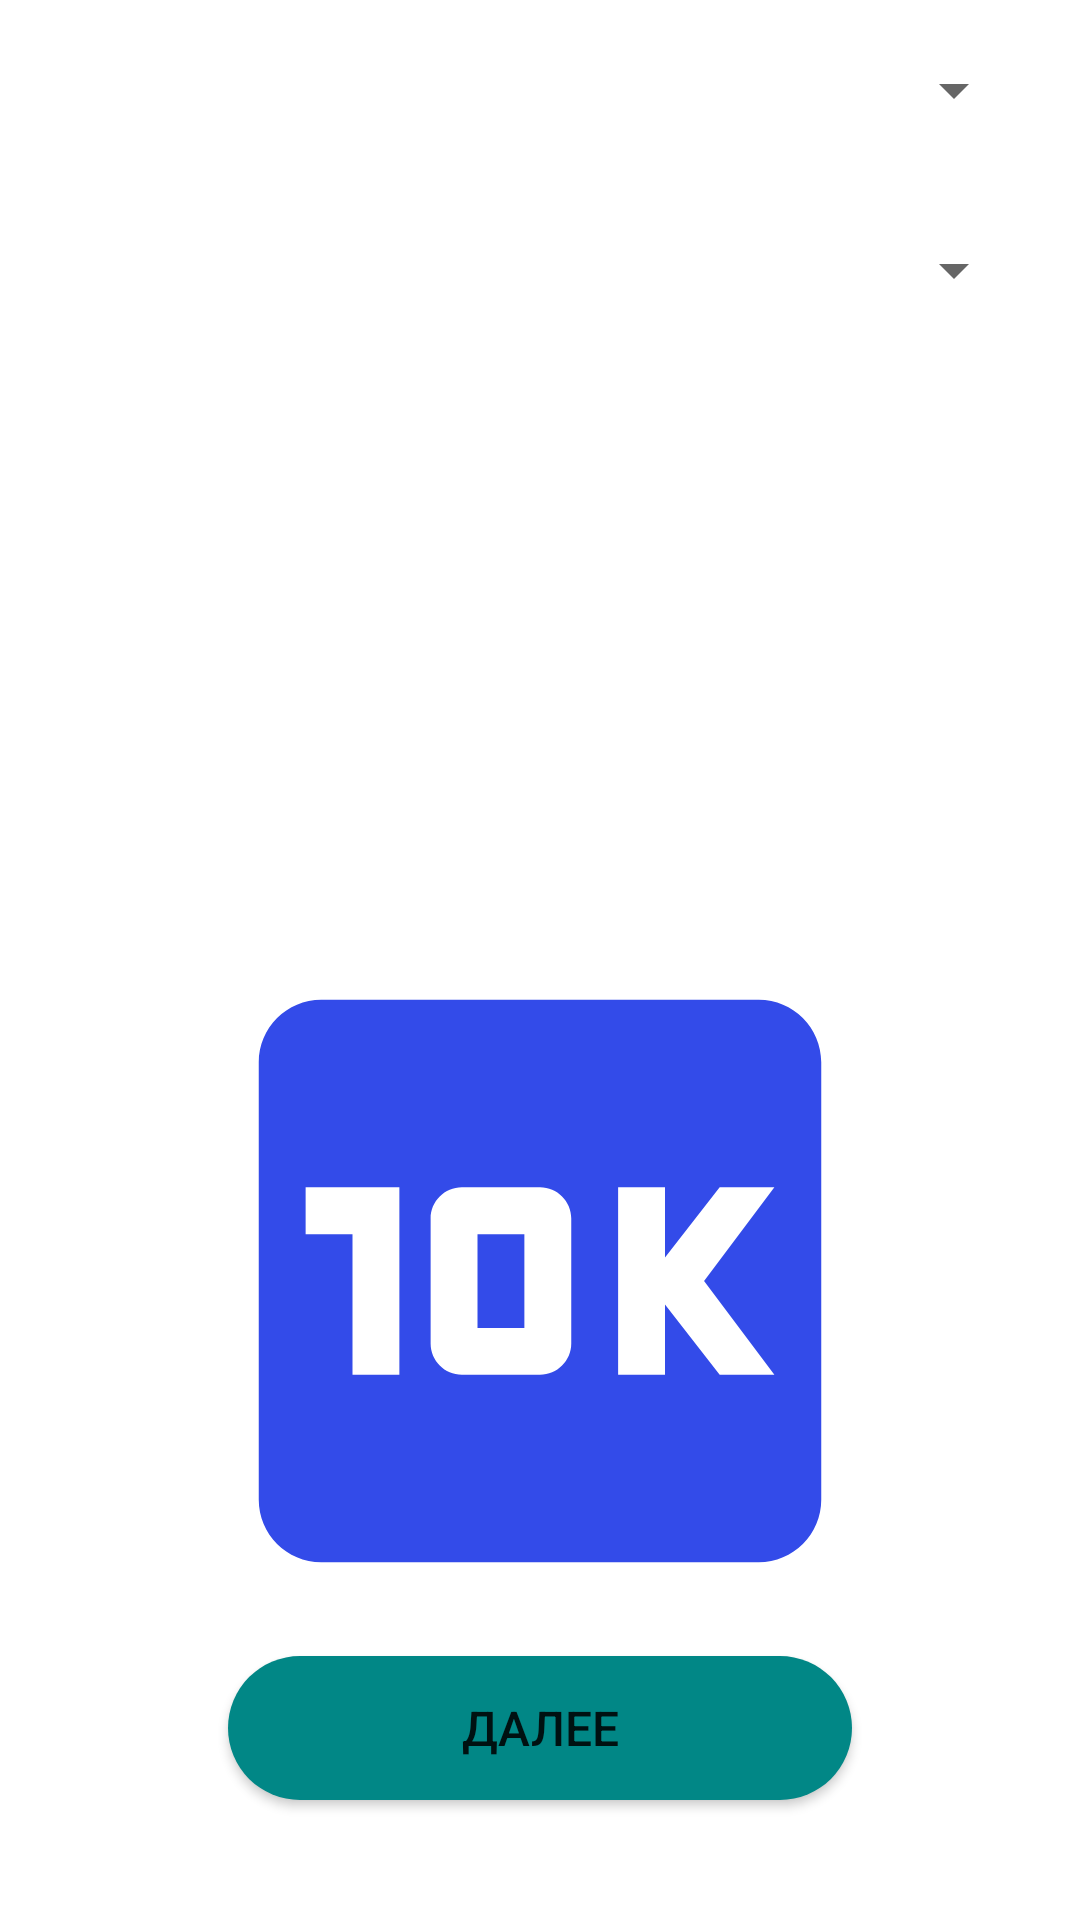

The Android layout XML behind this screen, and the referenced resources:
<!-- AndroidManifest.xml: application theme Theme.Home14 -->
<!-- res/layout/activity_main.xml -->
<?xml version="1.0" encoding="utf-8"?>
<androidx.constraintlayout.widget.ConstraintLayout xmlns:android="http://schemas.android.com/apk/res/android"
    xmlns:app="http://schemas.android.com/apk/res-auto"
    xmlns:tools="http://schemas.android.com/tools"
    android:id="@+id/colorsLayout"
    android:layout_width="match_parent"
    android:layout_height="match_parent"
    tools:context=".MainActivity">

    <Spinner
        android:id="@+id/spColor"
        android:layout_width="match_parent"
        android:layout_height="wrap_content"
        android:layout_marginStart="18dp"
        android:layout_marginTop="18dp"
        android:layout_marginEnd="18dp"
        app:layout_constraintEnd_toEndOf="parent"
        app:layout_constraintStart_toStartOf="parent"
        app:layout_constraintTop_toTopOf="parent" />

    <Spinner
        android:id="@+id/spImage"
        android:layout_width="match_parent"
        android:layout_height="wrap_content"
        android:layout_marginStart="18dp"
        android:layout_marginTop="36dp"
        android:layout_marginEnd="18dp"
        app:layout_constraintTop_toBottomOf="@id/spColor" />

    <Button
        android:id="@+id/btnSp"
        android:layout_width="match_parent"
        android:layout_height="wrap_content"
        android:layout_marginStart="76dp"
        android:layout_marginEnd="76dp"
        android:layout_marginBottom="40dp"
        android:background="@drawable/btn_bag"
        android:text="@string/Next"
        android:textSize="16sp"
        app:layout_constraintBottom_toBottomOf="parent" />

    <TextView
        android:id="@+id/ed"
        android:layout_width="match_parent"
        android:layout_height="wrap_content"
        app:layout_constraintBottom_toBottomOf="parent"
        app:layout_constraintEnd_toEndOf="parent"
        app:layout_constraintStart_toStartOf="parent"
        app:layout_constraintTop_toTopOf="parent" />

    <ImageView
        android:id="@+id/spinnerImage"
        android:layout_width="250dp"
        android:layout_height="250dp"
        android:src="@drawable/ic_1"
        app:layout_constraintBottom_toTopOf="@id/btnSp"
        app:layout_constraintEnd_toEndOf="parent"
        app:layout_constraintStart_toStartOf="parent" />


</androidx.constraintlayout.widget.ConstraintLayout>
<!-- resources referenced by this layout -->
<resources>
  <!-- drawable btn_bag (drawable) -->
  <?xml version="1.0" encoding="utf-8"?>
  <shape xmlns:android="http://schemas.android.com/apk/res/android">
       <corners android:radius="36dp"/>
      <solid android:color="@color/teal_700"/>
  </shape>
  <!-- drawable ic_1 (drawable) -->
  <vector android:height="24dp" android:tint="#334BE9"
      android:viewportHeight="24" android:viewportWidth="24"
      android:width="24dp" xmlns:android="http://schemas.android.com/apk/res/android">
      <path android:fillColor="@android:color/white" android:pathData="M10,10.5h1.5v3L10,13.5zM19,3L5,3c-1.1,0 -2,0.9 -2,2v14c0,1.1 0.9,2 2,2h14c1.1,0 2,-0.9 2,-2L21,5c0,-1.1 -0.9,-2 -2,-2zM7.5,15L6,15v-4.5L4.5,10.5L4.5,9h3v6zM13,14c0,0.55 -0.45,1 -1,1L9.5,15c-0.55,0 -1,-0.45 -1,-1v-4c0,-0.55 0.45,-1 1,-1L12,9c0.55,0 1,0.45 1,1v4zM19.5,15h-1.75L16,12.75L16,15h-1.5L14.5,9L16,9v2.25L17.75,9h1.75l-2.25,3 2.25,3z"/>
  </vector>
  <string name="Next">Далее</string>
  <style name="Theme.Home14" parent="Theme.MaterialComponents.DayNight.DarkActionBar">
          
          <item name="colorPrimary">@color/purple_500</item>
          <item name="colorPrimaryVariant">@color/purple_700</item>
          <item name="colorOnPrimary">@color/white</item>
          
          <item name="colorSecondary">@color/teal_200</item>
          <item name="colorSecondaryVariant">@color/teal_700</item>
          <item name="colorOnSecondary">@color/black</item>
          
          <item name="android:statusBarColor" tools:targetApi="l">?attr/colorPrimaryVariant</item>
          
      </style>
  <color name="teal_700">#FF018786</color>
  <color name="purple_500">#FF6200EE</color>
  <color name="purple_700">#FF3700B3</color>
  <color name="white">#FDFCFC</color>
  <color name="teal_200">#FF03DAC5</color>
  <color name="black">#FF000000</color>
</resources>
